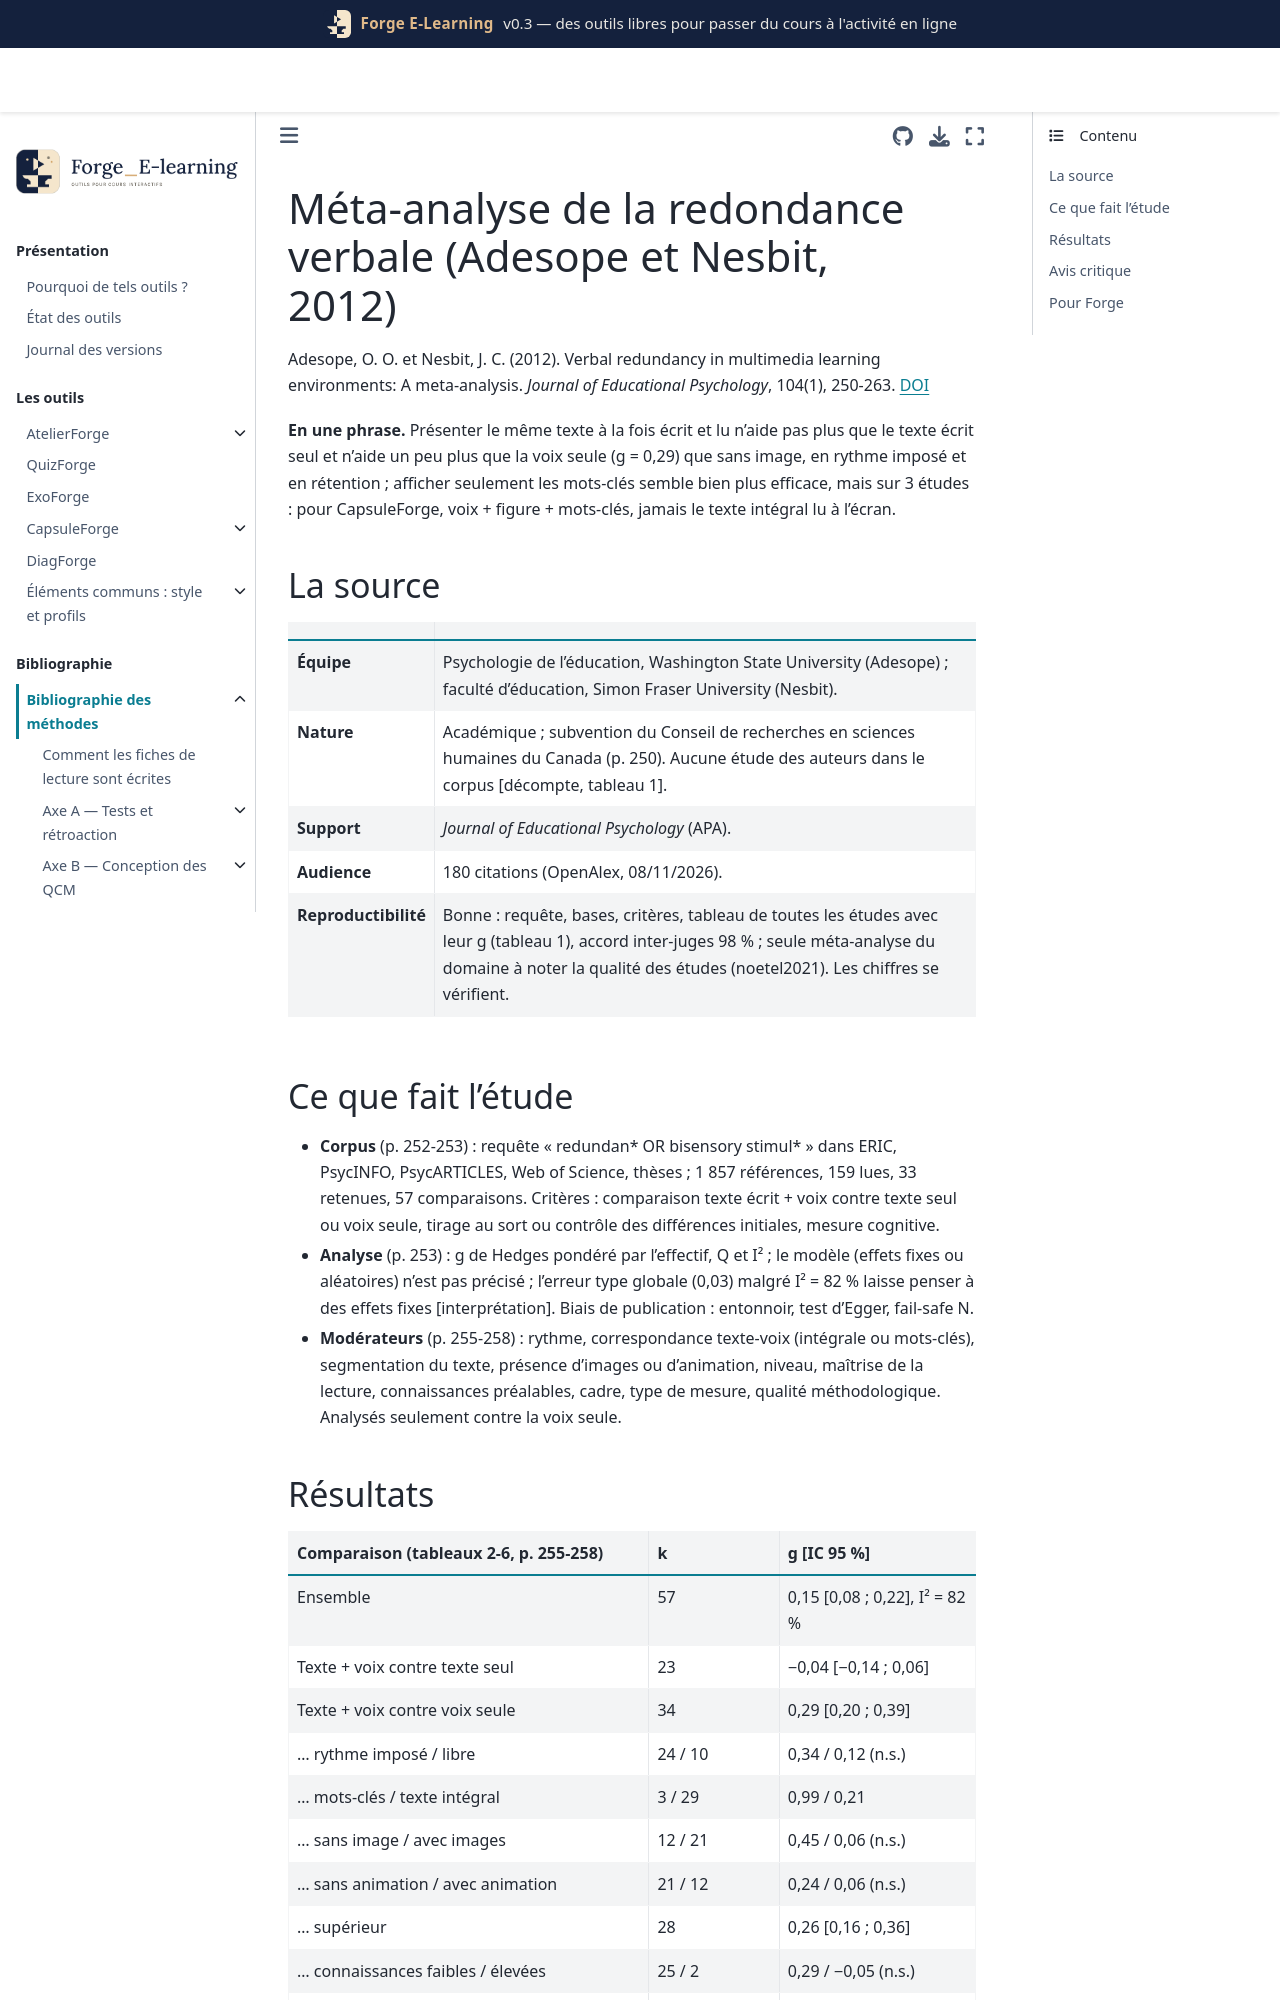

repository: Benoit2lattre/Forge_E-Learning · page: reference/E_multimedia/adesope2012.html · generator: jekyll

---
cle: adesope2012
reference: "Adesope, O. O. et Nesbit, J. C. (2012). Verbal redundancy in multimedia learning environments: A meta-analysis. Journal of Educational Psychology, 104(1), 250-263."
doi: 10.1037/a0026147
axe: [E2]
type_etude: méta-analyse (33 articles, 57 comparaisons, N = 3 452)
public: surtout étudiants du supérieur (28 comparaisons sur 34 dans l'analyse principale) ; quelques élèves et apprenants d'une langue seconde
lecture: texte complet, 08/11/2026
regles:
  - outil: CapsuleForge
    regle: "ne pas afficher à l'écran le texte intégral de la narration à côté d'une figure ou d'une animation ; la voix et l'image suffisent"
    niveau: B
    transferabilite: forte
    note: "avec images, texte + voix ne fait pas mieux que voix seule (g = 0,06, k = 21) ; ajouter une voix à un texte écrit n'apporte rien (g = -0,04, k = 23)"
  - outil: CapsuleForge
    regle: "à l'écran, afficher seulement les mots-clés, symboles et grandeurs que la voix prononce, au moment où elle les prononce"
    niveau: C
    transferabilite: forte
    note: "mots-clés plutôt que texte intégral : g = 0,99 sur 3 comparaisons seulement"
  - outil: CapsuleForge
    regle: "proposer des sous-titres activables (accessibilité, étudiants allophones) plutôt qu'un texte intégral imposé"
    niveau: C
    transferabilite: moyenne
    note: "apprenants en langue seconde g = 0,58 (k = 3) ; aucune étude sur les étudiants en situation de handicap"
---

# Méta-analyse de la redondance verbale (Adesope et Nesbit, 2012)

Adesope, O. O. et Nesbit, J. C. (2012). Verbal redundancy in multimedia learning environments: A meta-analysis. *Journal of Educational Psychology*, 104(1), 250-263. [DOI](https://doi.org/10.1037/a0026147)

**En une phrase.** Présenter le même texte à la fois écrit et lu n'aide pas plus que le texte écrit seul et n'aide un peu plus que la voix seule (g = 0,29) que sans image, en rythme imposé et en rétention ; afficher seulement les mots-clés semble bien plus efficace, mais sur 3 études : pour CapsuleForge, voix + figure + mots-clés, jamais le texte intégral lu à l'écran.

## La source

| | |
| --- | --- |
| **Équipe** | Psychologie de l'éducation, Washington State University (Adesope) ; faculté d'éducation, Simon Fraser University (Nesbit). |
| **Nature** | Académique ; subvention du Conseil de recherches en sciences humaines du Canada (p. 250). Aucune étude des auteurs dans le corpus [décompte, tableau 1]. |
| **Support** | *Journal of Educational Psychology* (APA). |
| **Audience** | 180 citations (OpenAlex, 08/11/2026). |
| **Reproductibilité** | Bonne : requête, bases, critères, tableau de toutes les études avec leur g (tableau 1), accord inter-juges 98 % ; seule méta-analyse du domaine à noter la qualité des études (noetel2021). Les chiffres se vérifient. |
